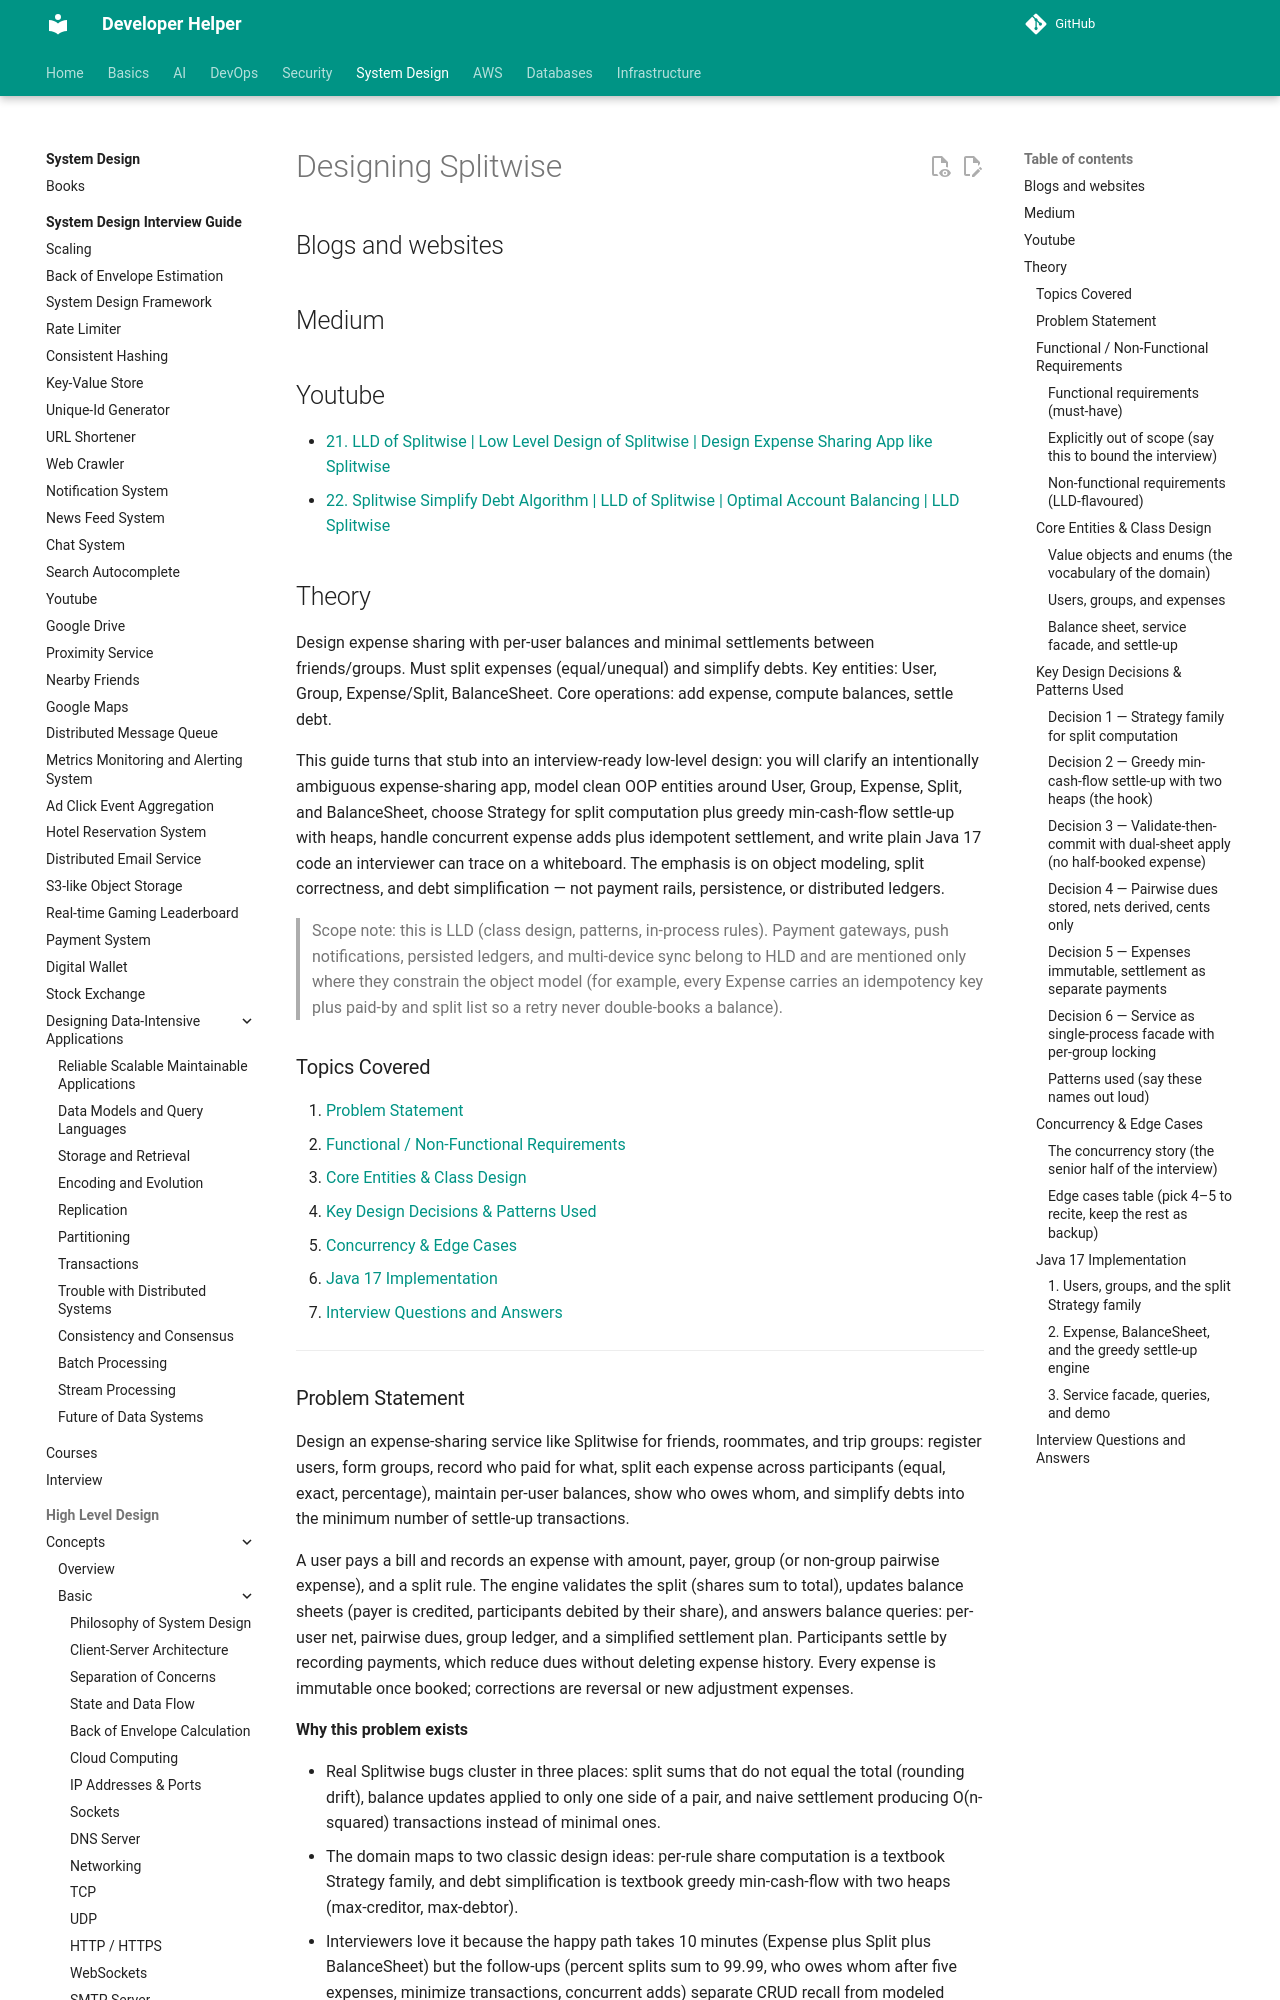

repository: abhishekghoshh/developer-helper · page: system-design/low-level/designing/splitwise/index.html · generator: mkdocs

# Designing Splitwise

## Blogs and websites

## Medium

## Youtube

- [21. LLD of Splitwise | Low Level Design of Splitwise | Design Expense Sharing App like Splitwise](https://www.youtube.com/watch?v=I4xf4STXgmU)
- [22. Splitwise Simplify Debt Algorithm | LLD of Splitwise | Optimal Account Balancing | LLD Splitwise](https://www.youtube.com/watch?v=6UeDb7ORVPI)

## Theory

Design expense sharing with per-user balances and minimal settlements between friends/groups. Must split expenses (equal/unequal) and simplify debts.
Key entities: User, Group, Expense/Split, BalanceSheet.
Core operations: add expense, compute balances, settle debt.

This guide turns that stub into an interview-ready low-level design: you will clarify an intentionally ambiguous expense-sharing app, model clean OOP entities around User, Group, Expense, Split, and BalanceSheet, choose Strategy for split computation plus greedy min-cash-flow settle-up with heaps, handle concurrent expense adds plus idempotent settlement, and write plain Java 17 code an interviewer can trace on a whiteboard. The emphasis is on object modeling, split correctness, and debt simplification — not payment rails, persistence, or distributed ledgers.

> Scope note: this is LLD (class design, patterns, in-process rules). Payment gateways, push notifications, persisted ledgers, and multi-device sync belong to HLD and are mentioned only where they constrain the object model (for example, every Expense carries an idempotency key plus paid-by and split list so a retry never double-books a balance).

### Topics Covered

1. [Problem Statement](#problem-statement)
2. [Functional / Non-Functional Requirements](#functional-non-functional-requirements)
3. [Core Entities & Class Design](#core-entities-class-design)
4. [Key Design Decisions & Patterns Used](#key-design-decisions-patterns-used)
5. [Concurrency & Edge Cases](#concurrency-edge-cases)
6. [Java 17 Implementation](#java-17-implementation)
7. [Interview Questions and Answers](#interview-questions-and-answers)

---
